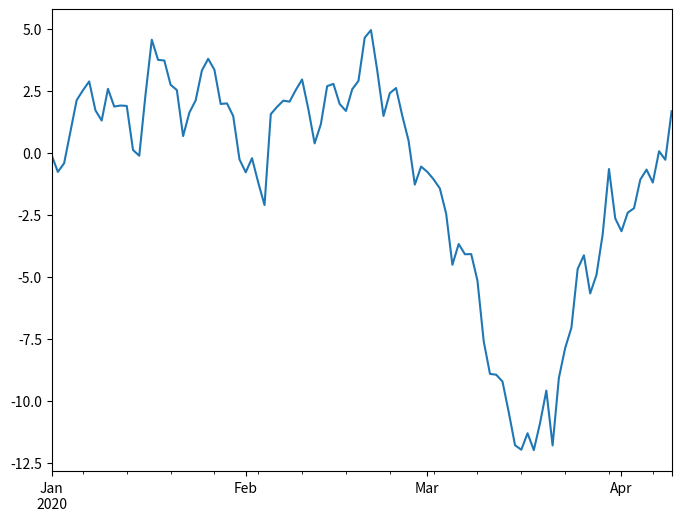

Python code for this plot:
import matplotlib.pyplot as plt
import numpy as np
import pandas as pd

plt.figure(figsize=(8, 6))
ts = pd.Series(np.random.randn(100), index=pd.date_range(
    '1/1/2020', periods=100))
ts = ts.cumsum()
ts.plot()
plt.show()
